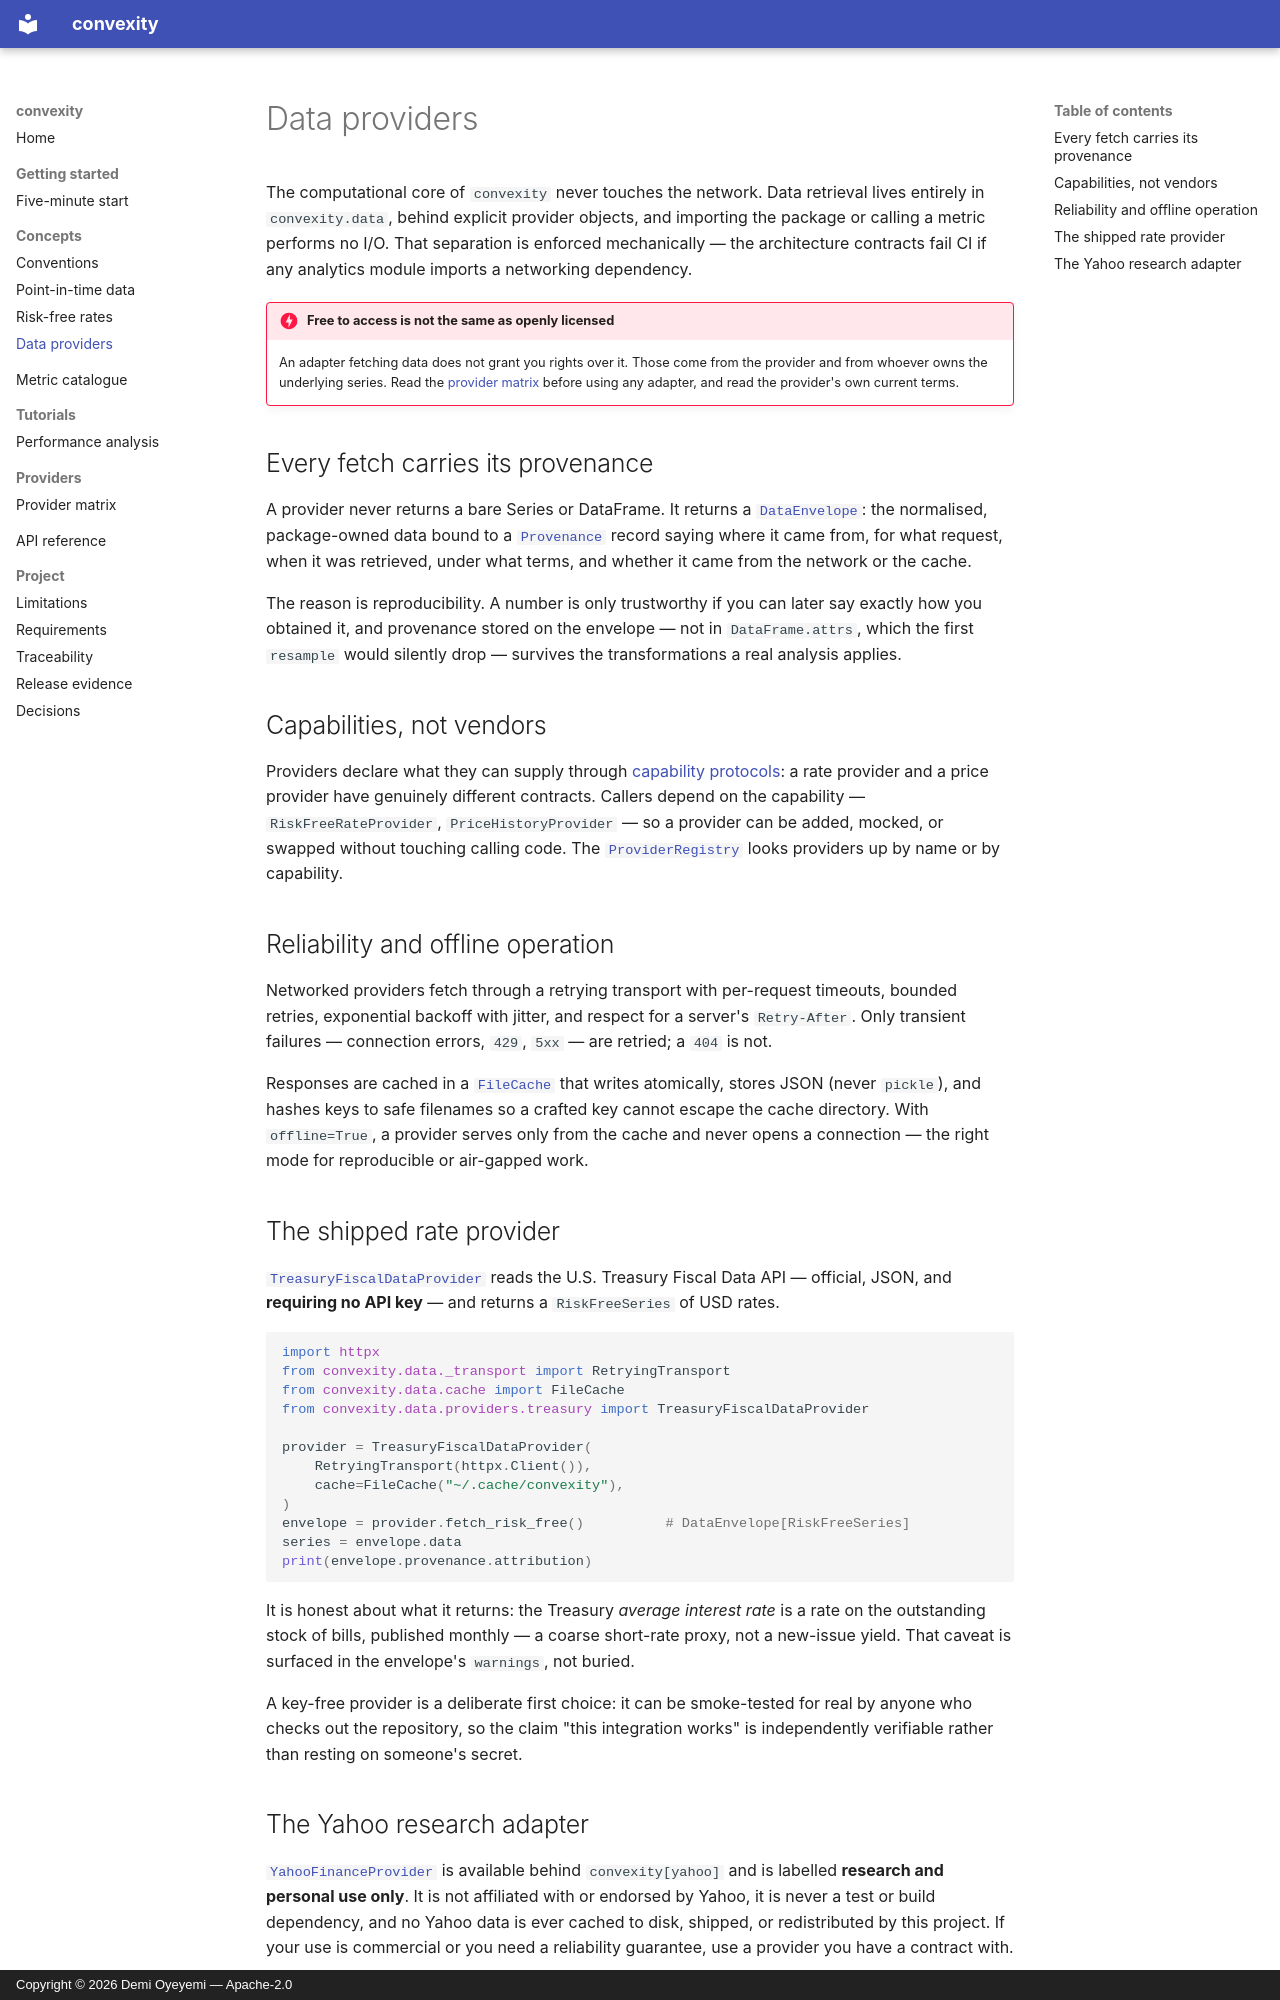

repository: demilade-o/convexity · page: concepts/data-providers/index.html · generator: mkdocs · copyright: Copyright © 2026 Demi Oyeyemi — Apache-2.0

# Data providers

The computational core of `convexity` never touches the network. Data retrieval
lives entirely in `convexity.data`, behind explicit provider objects, and
importing the package or calling a metric performs no I/O. That separation is
enforced mechanically — the architecture contracts fail CI if any analytics
module imports a networking dependency.

!!! danger "Free to access is not the same as openly licensed"
    An adapter fetching data does not grant you rights over it. Those come from
    the provider and from whoever owns the underlying series. Read the
    [provider matrix](../providers/provider-matrix.md) before using any adapter,
    and read the provider's own current terms.

## Every fetch carries its provenance

A provider never returns a bare Series or DataFrame. It returns a
[`DataEnvelope`](../reference/api.md#convexity.data.models.DataEnvelope): the
normalised, package-owned data bound to a
[`Provenance`](../reference/api.md#convexity.data.models.Provenance) record
saying where it came from, for what request, when it was retrieved, under what
terms, and whether it came from the network or the cache.

The reason is reproducibility. A number is only trustworthy if you can later say
exactly how you obtained it, and provenance stored on the envelope — not in
`DataFrame.attrs`, which the first `resample` would silently drop — survives the
transformations a real analysis applies.

## Capabilities, not vendors

Providers declare what they can supply through
[capability protocols](../reference/api.md#convexity.data.protocols): a rate
provider and a price provider have genuinely different contracts. Callers depend
on the capability — `RiskFreeRateProvider`, `PriceHistoryProvider` — so a
provider can be added, mocked, or swapped without touching calling code. The
[`ProviderRegistry`](../reference/api.md#convexity.data.registry.ProviderRegistry)
looks providers up by name or by capability.

## Reliability and offline operation

Networked providers fetch through a retrying transport with per-request timeouts,
bounded retries, exponential backoff with jitter, and respect for a server's
`Retry-After`. Only transient failures — connection errors, `429`, `5xx` — are
retried; a `404` is not.

Responses are cached in a
[`FileCache`](../reference/api.md#convexity.data.cache.FileCache) that writes
atomically, stores JSON (never `pickle`), and hashes keys to safe filenames so a
crafted key cannot escape the cache directory. With `offline=True`, a provider
serves only from the cache and never opens a connection — the right mode for
reproducible or air-gapped work.

## The shipped rate provider

[`TreasuryFiscalDataProvider`](../reference/api.md#convexity.data.providers.treasury.TreasuryFiscalDataProvider)
reads the U.S. Treasury Fiscal Data API — official, JSON, and **requiring no API
key** — and returns a `RiskFreeSeries` of USD rates.

```python
import httpx
from convexity.data._transport import RetryingTransport
from convexity.data.cache import FileCache
from convexity.data.providers.treasury import TreasuryFiscalDataProvider

provider = TreasuryFiscalDataProvider(
    RetryingTransport(httpx.Client()),
    cache=FileCache("~/.cache/convexity"),
)
envelope = provider.fetch_risk_free()          # DataEnvelope[RiskFreeSeries]
series = envelope.data
print(envelope.provenance.attribution)
```

It is honest about what it returns: the Treasury *average interest rate* is a
rate on the outstanding stock of bills, published monthly — a coarse short-rate
proxy, not a new-issue yield. That caveat is surfaced in the envelope's
`warnings`, not buried.

A key-free provider is a deliberate first choice: it can be smoke-tested for real
by anyone who checks out the repository, so the claim "this integration works" is
independently verifiable rather than resting on someone's secret.
